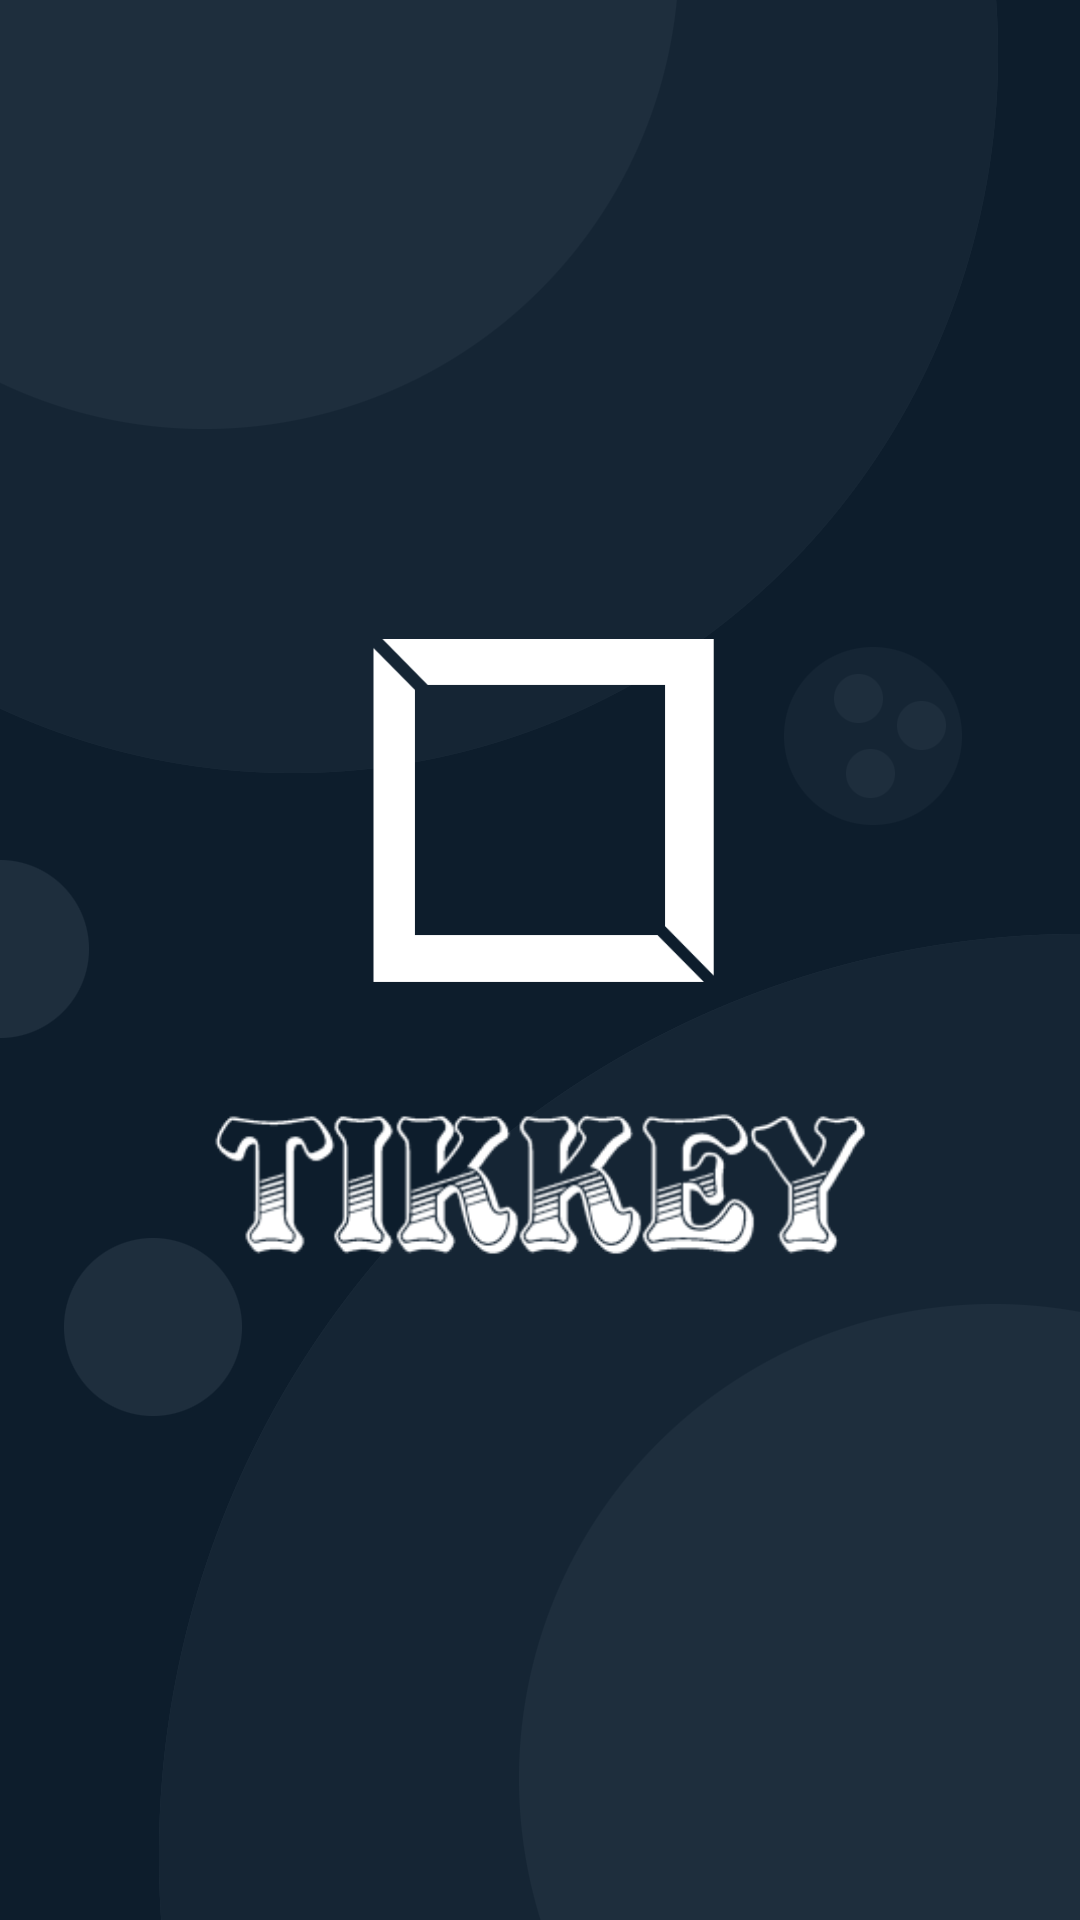

Android layout source for this screen:
<!-- AndroidManifest.xml: application theme AppTheme -->
<!-- res/layout/activity_start.xml -->
<?xml version="1.0" encoding="utf-8"?>
<LinearLayout
    xmlns:android="http://schemas.android.com/apk/res/android"

    xmlns:tools="http://schemas.android.com/tools"
    android:layout_width="match_parent"
    android:layout_height="match_parent"
    android:orientation="vertical"
    android:padding="12dp"
    android:gravity="center"
    android:background="@drawable/background1"
    tools:context=".StartActivity">

   <ImageView
       android:layout_width="wrap_content"
       android:layout_height="150dp"
       android:backgroundTint="@color/colorLack"
       android:src = "@drawable/logo2"
       ></ImageView>

    <ImageView
        android:id="@+id/login_btn"
        android:layout_width="match_parent"
        android:layout_height="wrap_content"

        android:src="@drawable/logo3"
        ></ImageView>



</LinearLayout>
<!-- resources referenced by this layout -->
<resources>
  <color name="colorLack">#000000</color>
  <!-- drawable background1: png bitmap (drawable, 33695 bytes) -->
  <!-- drawable logo2: png bitmap (drawable, 4166 bytes) -->
  <!-- drawable logo3: png bitmap (drawable, 8264 bytes) -->
  <style name="AppTheme" parent="Theme.AppCompat.Light.NoActionBar">
  
          
          <item name="colorPrimary">@color/colorPrimary</item>
          <item name="colorPrimaryDark">@color/colorPrimaryDark</item>
          <item name="colorAccent">@color/colorAccent</item>
      </style>
  <color name="colorPrimary">#455cde</color>
  <color name="colorPrimaryDark">#403d3d</color>
  <color name="colorAccent">#c2bdbf</color>
</resources>
